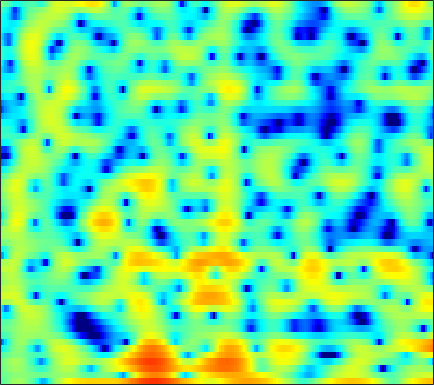

The file beside this chart, header and first rows:
-2.5534, -1.8431, -0.9589, -0.19033, 0.29045, 0.79518, 1.1482, 1.3186, 1.4109, 1.3422, 1.1081, 0.81899, 0.24704, -0.51799, -1.2801, -2.5456, -4.1304, -5.5479, -7.6091, -9.1121, -8.6465, -7.1707, -4.8399, -2.742
-1.294, -1.037, -0.7007, -0.3844, -0.1715, 0.06752, 0.2506, 0.3439, 0.4107, 0.4134, 0.3508, 0.2629, 0.1082, -0.08332, -0.2396, -0.4488, -0.6394, -0.7511, -0.8433, -0.8577, -0.7848, -0.6758, -0.4635, -0.1904
-1.437, -0.8155, -0.1228, 0.4227, 0.7426, 1.05, 1.218, 1.256, 1.197, 1.001, 0.6714, 0.3401, -0.2077, -0.8609, -1.404, -2.17, -2.88, -3.31, -3.618, -3.538, -3.087, -2.559, -1.722, -0.8453
-1.209, -0.5536, 0.187, 0.7723, 1.119, 1.441, 1.599, 1.616, 1.496, 1.209, 0.7369, 0.2538, -0.5832, -1.67, -2.685, -4.372, -6.509, -8.396, -10.73, -10.75, -8.258, -6.157, -3.727, -1.769
-2.763, -2.2, -1.51, -0.9049, -0.5222, -0.1214, 0.1387, 0.2411, 0.2409, 0.08891, -0.2162, -0.531, -1.044, -1.613, -2.048, -2.561, -2.928, -3.058, -3.005, -2.692, -2.127, -1.582, -0.7615, 0.1088
-6.412, -5.485, -4.067, -2.677, -1.753, -0.7346, -0.001882, 0.3605, 0.5829, 0.4954, 0.06392, -0.4965, -1.596, -3.163, -4.702, -7.239, -9.86, -10.46, -8.367, -5.466, -3.017, -1.529, 0.09371, 1.361
-13.85, -10.92, -7.248, -4.473, -2.889, -1.264, -0.1014, 0.5141, 1.027, 1.224, 1.123, 0.8591, 0.264, -0.5898, -1.356, -2.397, -3.139, -3.264, -2.749, -1.736, -0.5934, 0.2062, 1.117, 1.813
-3.573, -3.207, -2.571, -1.839, -1.281, -0.5653, 0.0715, 0.4759, 0.897, 1.181, 1.342, 1.387, 1.363, 1.262, 1.158, 1.011, 0.886, 0.8202, 0.7718, 0.7557, 0.7429, 0.7159, 0.6331, 0.4559
-1.667, -1.475, -1.165, -0.8025, -0.5024, -0.0849, 0.3279, 0.6222, 0.9811, 1.286, 1.524, 1.654, 1.765, 1.816, 1.813, 1.758, 1.64, 1.511, 1.291, 1.011, 0.667, 0.3507, -0.1546, -0.7697
-2.053, -1.989, -1.806, -1.482, -1.162, -0.6469, -0.09462, 0.3244, 0.8593, 1.336, 1.73, 1.963, 2.186, 2.308, 2.336, 2.289, 2.145, 1.978, 1.671, 1.268, 0.7658, 0.3177, -0.3722, -1.18
-4.777, -5.539, -6.07, -5.588, -4.616, -3.007, -1.446, -0.4284, 0.6997, 1.571, 2.211, 2.56, 2.868, 3.014, 3.028, 2.944, 2.752, 2.543, 2.177, 1.702, 1.117, 0.6044, -0.1798, -1.073
-5.249, -7.794, -11.76, -10.29, -6.813, -3.235, -0.7789, 0.574, 1.86, 2.689, 3.155, 3.318, 3.341, 3.192, 3.005, 2.703, 2.375, 2.123, 1.764, 1.341, 0.7935, 0.2808, -0.5875, -1.677
1.697, 1.538, 1.481, 1.686, 1.992, 2.529, 3.043, 3.337, 3.527, 3.441, 3.043, 2.514, 1.498, 0.1961, -0.8851, -2.191, -2.876, -2.851, -2.346, -1.785, -1.512, -1.588, -2.158, -3.315
3.179, 3.351, 3.549, 3.701, 3.777, 3.815, 3.754, 3.592, 3.18, 2.512, 1.524, 0.4948, -1.364, -4.031, -6.867, -12.6, -16.89, -12.25, -7.69, -5.11, -3.657, -3.074, -2.791, -2.989
1.67, 2.078, 2.509, 2.812, 2.943, 2.978, 2.857, 2.654, 2.24, 1.636, 0.861, 0.1807, -0.8458, -1.953, -2.726, -3.532, -3.941, -3.947, -3.603, -3.092, -2.589, -2.28, -1.966, -1.795
-0.1088, 0.6666, 1.445, 1.956, 2.186, 2.299, 2.197, 2.01, 1.628, 1.107, 0.4837, -0.01153, -0.66, -1.242, -1.608, -1.972, -2.15, -2.165, -2.068, -1.862, -1.589, -1.362, -1.081, -0.8362
0.2927, 1.071, 1.822, 2.278, 2.446, 2.457, 2.225, 1.893, 1.238, 0.4059, -0.5811, -1.375, -2.368, -3.139, -3.513, -3.694, -3.55, -3.311, -2.919, -2.459, -1.951, -1.548, -1.014, -0.4898
2.167, 2.494, 2.869, 3.105, 3.151, 3.033, 2.647, 2.128, 1.088, -0.408, -2.514, -4.618, -8.25, -12.12, -12.64, -10.15, -7.913, -6.819, -5.927, -5.353, -4.758, -4.134, -3.005, -1.686
1.296, 1.389, 1.767, 2.293, 2.664, 2.96, 2.953, 2.713, 2.021, 0.8176, -0.9015, -2.553, -5.147, -7.378, -8.016, -7.524, -6.933, -7.024, -8.136, -11.03, -17.25, -17.64, -9.579, -4.752
-10.07, -9.514, -5.236, -1.951, -0.2389, 1.301, 2.189, 2.545, 2.649, 2.372, 1.858, 1.352, 0.5832, -0.1754, -0.6866, -1.339, -2.023, -2.594, -3.517, -4.515, -5.083, -4.916, -3.747, -2.111
-5.272, -5.147, -3.801, -2.03, -0.8612, 0.3822, 1.265, 1.701, 2.021, 2.124, 2.01, 1.833, 1.51, 1.121, 0.8082, 0.3693, -0.06056, -0.3565, -0.7175, -0.97, -1.084, -1.069, -0.9039, -0.6401
-0.3543, -0.3114, -0.06669, 0.3464, 0.705, 1.143, 1.512, 1.698, 1.817, 1.816, 1.672, 1.492, 1.196, 0.8478, 0.5673, 0.2214, -0.09212, -0.3051, -0.5254, -0.6855, -0.8145, -0.8786, -0.97, -1.08
1.043, 1.168, 1.435, 1.729, 1.955, 2.212, 2.364, 2.4, 2.321, 2.056, 1.657, 1.26, 0.6393, -0.01561, -0.4838, -0.9899, -1.323, -1.46, -1.5, -1.484, -1.46, -1.477, -1.576, -1.779
0.564, 1.03, 1.758, 2.491, 2.963, 3.459, 3.731, 3.773, 3.585, 3.086, 2.25, 1.388, -0.1051, -1.933, -3.385, -4.989, -5.359, -4.798, -3.707, -2.736, -2.096, -1.873, -1.859, -2.147
-4.822, -2.607, -0.04158, 1.958, 3.096, 4.18, 4.84, 5.051, 4.969, 4.487, 3.507, 2.425, 0.3674, -2.676, -6.017, -12.62, -12.48, -8.183, -4.7, -2.81, -1.901, -1.706, -1.956, -2.743
-7.808, -4.951, -1.833, 0.4907, 1.83, 3.139, 3.99, 4.358, 4.51, 4.301, 3.757, 3.145, 2.097, 0.8742, -0.01883, -1.022, -1.55, -1.649, -1.6, -1.573, -1.809, -2.198, -3.126, -4.564
-3.53, -2.401, -0.9043, 0.4954, 1.383, 2.355, 3.041, 3.38, 3.602, 3.557, 3.309, 2.994, 2.464, 1.854, 1.381, 0.774, 0.216, -0.1758, -0.68, -1.242, -1.919, -2.547, -3.594, -4.927
-2.126, -1.16, 0.02921, 1.06, 1.724, 2.425, 2.915, 3.136, 3.242, 3.152, 2.868, 2.558, 2.039, 1.457, 0.9949, 0.4226, -0.1178, -0.4837, -0.9459, -1.418, -1.944, -2.415, -3.135, -4.018
-1.026, -0.09838, 1.022, 1.934, 2.502, 3.072, 3.421, 3.526, 3.439, 3.119, 2.539, 1.967, 1.025, -0.02608, -0.8017, -1.667, -2.195, -2.344, -2.342, -2.253, -2.233, -2.33, -2.61, -3.065
-0.3739, 0.6509, 1.838, 2.81, 3.379, 3.937, 4.232, 4.279, 4.071, 3.519, 2.579, 1.569, -0.2712, -2.853, -5.384, -9.28, -10.11, -8.043, -5.333, -3.539, -2.548, -2.169, -2.121, -2.44
-1.227, -0.02793, 1.305, 2.401, 3.063, 3.726, 4.136, 4.264, 4.192, 3.784, 3.014, 2.142, 0.551, -1.614, -3.583, -6.147, -6.738, -5.634, -3.754, -2.371, -1.613, -1.431, -1.652, -2.413
-3.523, -2.413, -1.087, 0.06588, 0.829, 1.691, 2.364, 2.731, 3.027, 3.104, 2.941, 2.678, 2.158, 1.517, 1.04, 0.4889, 0.1673, 0.06225, 0.04322, 0.007951, -0.15, -0.448, -1.094, -2.123
-6.773, -5.872, -4.646, -3.389, -2.467, -1.289, -0.2162, 0.5035, 1.286, 1.898, 2.302, 2.496, 2.608, 2.592, 2.511, 2.352, 2.15, 1.973, 1.705, 1.368, 0.9342, 0.5337, -0.1384, -0.9634
-11.82, -11.06, -9.791, -8.185, -6.807, -4.889, -3.058, -1.822, -0.3956, 0.7476, 1.633, 2.136, 2.612, 2.895, 2.984, 2.985, 2.84, 2.672, 2.36, 1.982, 1.526, 1.169, 0.6366, 0.05977
-18.31, -19.36, -20.7, -17.04, -12.92, -8.535, -5.255, -3.341, -1.278, 0.2723, 1.467, 2.128, 2.767, 3.139, 3.272, 3.242, 3.02, 2.736, 2.241, 1.671, 1.125, 0.7596, 0.4091, 0.1735
-14.21, -14.61, -14.59, -12.51, -9.988, -6.727, -4.05, -2.393, -0.6215, 0.7882, 1.86, 2.486, 3.079, 3.405, 3.474, 3.298, 2.811, 2.199, 1.066, -0.4117, -1.957, -2.806, -2.896, -1.946
-6.151, -5.952, -5.458, -4.742, -4.04, -3.016, -1.995, -1.291, -0.4367, 0.3339, 0.9976, 1.47, 2.013, 2.423, 2.569, 2.522, 2.054, 1.37, -0.1804, -2.801, -7.493, -14.35, -12.7, -5.22
-3.203, -3.168, -3.107, -3.008, -2.98, -3.004, -3.143, -3.327, -3.629, -3.866, -3.71, -3.269, -2.275, -1.137, -0.3626, 0.4129, 0.8141, 0.8632, 0.6047, 0.05717, -0.5349, -0.7727, -0.5351, 0.2978
-3.357, -3.418, -3.553, -3.785, -4.075, -4.692, -5.71, -6.853, -9.209, -13.21, -18.54, -15.54, -9.484, -5.607, -3.548, -1.556, -0.1507, 0.5953, 1.307, 1.785, 2.122, 2.352, 2.64, 2.928
-5.463, -5.394, -5.31, -5.356, -5.487, -5.859, -6.527, -7.232, -8.53, -9.864, -10.43, -9.695, -7.509, -5.083, -3.461, -1.622, -0.1436, 0.7471, 1.708, 2.44, 2.982, 3.289, 3.569, 3.713
-9.667, -8.958, -8.056, -7.374, -6.99, -6.696, -6.559, -6.509, -6.436, -6.237, -5.757, -5.188, -4.17, -2.968, -2.01, -0.7822, 0.3437, 1.097, 1.952, 2.639, 3.162, 3.441, 3.68, 3.756
-15.19, -12.69, -10.44, -8.955, -8.235, -7.603, -7.224, -7.034, -6.698, -6.244, -5.527, -4.81, -3.701, -2.493, -1.587, -0.4503, 0.5672, 1.235, 1.977, 2.567, 3.013, 3.258, 3.474, 3.561
-12.05, -10.74, -9.322, -8.388, -8.019, -7.933, -8.318, -8.847, -9.648, -9.812, -8.712, -7.241, -5.064, -3.062, -1.798, -0.3911, 0.6749, 1.284, 1.881, 2.271, 2.525, 2.674, 2.842, 3.015
-7.275, -6.661, -6.072, -5.784, -5.823, -6.376, -7.681, -9.379, -13.65, -23.93, -15.15, -9.613, -5.233, -2.416, -0.9008, 0.5181, 1.382, 1.713, 1.798, 1.526, 1.034, 0.6702, 0.4831, 0.8567
-4.953, -4.338, -3.737, -3.389, -3.298, -3.409, -3.741, -4.082, -4.472, -4.399, -3.569, -2.548, -1.003, 0.3869, 1.211, 1.938, 2.208, 2.062, 1.32, -0.1943, -2.849, -6.102, -12.35, -8.37
-5.408, -4.866, -4.277, -3.832, -3.554, -3.184, -2.806, -2.505, -2.006, -1.383, -0.6746, -0.09594, 0.6683, 1.332, 1.706, 1.982, 1.943, 1.679, 0.9605, -0.1987, -1.772, -3.045, -4.116, -3.483
-6.379, -6.291, -6.266, -6.176, -5.967, -5.425, -4.591, -3.824, -2.741, -1.666, -0.6574, 0.02151, 0.7856, 1.372, 1.685, 1.914, 1.917, 1.783, 1.454, 0.9986, 0.511, 0.2046, -0.011, 0.06102
-6.836, -7.707, -9.306, -11.15, -12.02, -11.15, -8.529, -6.457, -4.065, -2.141, -0.5933, 0.3284, 1.289, 1.969, 2.305, 2.538, 2.55, 2.428, 2.126, 1.716, 1.275, 0.969, 0.6497, 0.4821
-5.451, -6.776, -9.273, -12.94, -16.01, -14.27, -9.238, -6.319, -3.317, -1.086, 0.6106, 1.6, 2.589, 3.242, 3.518, 3.619, 3.443, 3.127, 2.485, 1.627, 0.6427, -0.1121, -1.011, -1.59
-3.066, -3.806, -4.7, -5.252, -5.319, -4.741, -3.511, -2.317, -0.6845, 0.8546, 2.163, 2.977, 3.793, 4.288, 4.436, 4.333, 3.857, 3.246, 2.05, 0.3668, -1.878, -3.991, -7.305, -10.02
-3.053, -3.77, -4.524, -4.827, -4.606, -3.748, -2.446, -1.331, 0.1666, 1.566, 2.769, 3.503, 4.239, 4.659, 4.759, 4.578, 3.992, 3.269, 1.868, -0.1123, -2.835, -5.517, -10.09, -14.71
-5.372, -7.153, -10.21, -12.96, -12.02, -8.254, -4.852, -2.815, -0.5804, 1.194, 2.595, 3.418, 4.234, 4.737, 4.905, 4.837, 4.432, 3.893, 2.845, 1.416, -0.3803, -1.946, -4.259, -6.716
-6.364, -7.898, -10.46, -12.51, -11.78, -8.706, -5.652, -3.721, -1.608, 0.109, 1.499, 2.353, 3.242, 3.863, 4.149, 4.298, 4.187, 3.926, 3.355, 2.527, 1.454, 0.5094, -0.9136, -2.526
-5.535, -5.906, -6.368, -6.55, -6.383, -5.771, -4.787, -3.922, -2.655, -1.409, -0.2367, 0.5596, 1.489, 2.227, 2.653, 3.043, 3.222, 3.225, 3.066, 2.73, 2.237, 1.785, 1.09, 0.3239
-4.89, -5.147, -5.591, -6.037, -6.345, -6.551, -6.384, -5.943, -4.976, -3.73, -2.42, -1.476, -0.345, 0.6058, 1.196, 1.812, 2.243, 2.46, 2.617, 2.649, 2.58, 2.465, 2.238, 1.96
-4.007, -4.556, -5.613, -7.128, -8.61, -11.02, -13.1, -12.84, -10.26, -7.334, -4.939, -3.49, -1.951, -0.7618, -0.06675, 0.6618, 1.22, 1.545, 1.891, 2.168, 2.391, 2.525, 2.666, 2.751
-2.331, -2.964, -4.198, -6.017, -7.865, -11.19, -14.84, -14.72, -11.08, -7.78, -5.376, -4.037, -2.667, -1.688, -1.156, -0.6493, -0.3034, -0.09003, 0.2154, 0.6056, 1.101, 1.535, 2.134, 2.666
0.0104, -0.3572, -1.074, -2.013, -2.814, -3.845, -4.604, -4.843, -4.759, -4.276, -3.643, -3.171, -2.654, -2.33, -2.244, -2.411, -2.909, -3.396, -3.896, -3.641, -2.415, -1.166, 0.4722, 1.842
